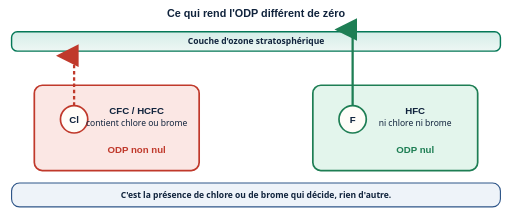
t = 0.00 s
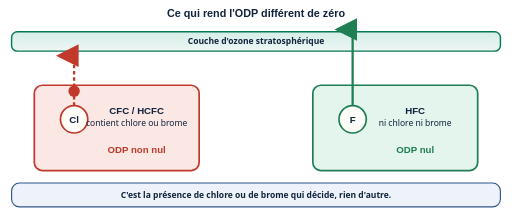
t = 1.56 s
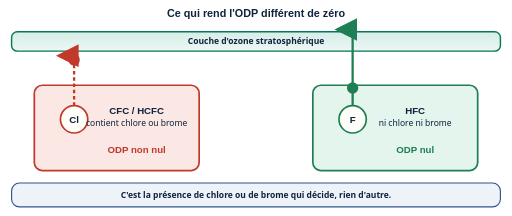
t = 3.36 s
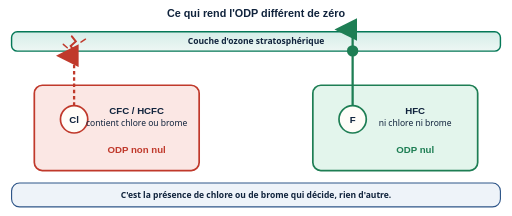
t = 4.86 s
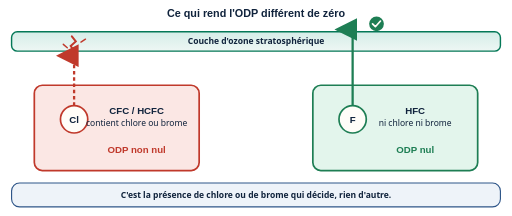
t = 6.72 s
t = 7.50 s: frame unchanged from t = 6.72 s, image omitted

The animated SVG that drew these frames (rendered in a browser with its animation timeline set to each time). Animation: 6 SMIL elements (animate=4,animateTransform=2); frames cover the first 7.50 s, repeats indefinitely.

<svg xmlns="http://www.w3.org/2000/svg" viewBox="0 0 900 380" role="img"
     aria-labelledby="t-mo" aria-describedby="d-mo" font-family="Calibri, 'Segoe UI', sans-serif">
  <title id="t-mo">Le mécanisme de l'ODP : le chlore ou le brome attaquent l'ozone</title>
  <desc id="d-mo">En haut, une bande représente la couche d'ozone stratosphérique. À gauche, une
    molécule de CFC ou HCFC monte vers cette couche ; elle porte l'étiquette « contient du chlore
    ou du brome » et une flèche rouge montre qu'elle abîme la couche à son contact : une entaille
    rouge s'ouvre dans la bande, avec la mention « ODP non nul ». À droite, une molécule de HFC
    monte elle aussi, mais porte l'étiquette « ni chlore ni brome » et traverse la couche sans
    l'entamer — une coche verte le confirme — avec la mention « ODP nul ». En bas, une phrase
    résume : c'est la présence de chlore ou de brome qui décide, rien d'autre. L'animation fait
    monter les deux molécules l'une après l'autre ; l'image fixe montre déjà le résultat complet.</desc>
  <style>
    .ttl { font-family:'Trebuchet MS',Calibri,sans-serif; font-weight:bold; font-size:19px; fill:#10233c; }
    .qui { font-family:'Trebuchet MS',Calibri,sans-serif; font-weight:bold; font-size:17px; fill:#10233c; }
    .lbl { font-size:15px; fill:#10233c; }
    .ok  { font-family:'Trebuchet MS',Calibri,sans-serif; font-weight:bold; font-size:17px; fill:#1e7e54; }
    .non { font-family:'Trebuchet MS',Calibri,sans-serif; font-weight:bold; font-size:17px; fill:#c0392b; }
    .band{ font-size:15px; fill:#10233c; }
  </style>

  <defs>
    <linearGradient id="ozone" x1="0" y1="0" x2="0" y2="1">
      <stop offset="0" stop-color="#d5ede8"/>
      <stop offset="1" stop-color="#eef7f4"/>
    </linearGradient>
    <marker id="fa" markerWidth="10" markerHeight="10" refX="5" refY="8" orient="auto">
      <path d="M0,10 L5,0 L10,10 Z" fill="#c0392b"/>
    </marker>
    <marker id="fb" markerWidth="10" markerHeight="10" refX="5" refY="8" orient="auto">
      <path d="M0,10 L5,0 L10,10 Z" fill="#1e7e54"/>
    </marker>
  </defs>

  <text class="ttl" x="450" y="30" text-anchor="middle">Ce qui rend l'ODP différent de zéro</text>

  <!-- couche d'ozone -->
  <rect x="20" y="56" width="860" height="34" rx="10" fill="url(#ozone)" stroke="#047857" stroke-width="2.5"/>
  <text class="lbl" x="450" y="78" text-anchor="middle" font-weight="bold" fill="#047857">Couche d'ozone stratosphérique</text>

  <!-- CFC / HCFC : gauche -->
  <rect x="60" y="150" width="290" height="150" rx="14" fill="#fbe7e4" stroke="#c0392b" stroke-width="3"/>
  <circle cx="130" cy="210" r="24" fill="#fffdf8" stroke="#c0392b" stroke-width="3"/>
  <text class="qui" x="130" y="216" text-anchor="middle" fill="#c0392b">Cl</text>
  <text class="qui" x="240" y="200" text-anchor="middle">CFC / HCFC</text>
  <text class="lbl" x="240" y="222" text-anchor="middle">contient chlore ou brome</text>
  <text class="non" x="240" y="270" text-anchor="middle">ODP non nul</text>
  <path d="M130,186 L130,98" stroke="#c0392b" stroke-width="4" stroke-dasharray="6 5" marker-end="url(#fa)"/>

  <!-- entaille dans la couche, au point d'impact (état final : visible) -->
  <g id="entaille">
    <path d="M130,90 l-6,-9 l9,-8 l-7,-9" stroke="#c0392b" stroke-width="3.5" fill="none" stroke-linecap="round"/>
    <path d="M118,84 l-7,-6 M142,74 l8,-5" stroke="#c0392b" stroke-width="2.5" stroke-linecap="round"/>
    <animate attributeName="opacity" values="0;0;0;1;1" keyTimes="0;0.04;0.30;0.36;1" dur="12s" repeatCount="indefinite"/>
  </g>

  <!-- molécule mobile gauche (décor animé : invisible à l'arrêt) -->
  <g opacity="0">
    <circle cx="130" cy="186" r="10" fill="#c0392b"/>
    <animateTransform attributeName="transform" type="translate" additive="replace"
      values="0,0;0,0;0,-88;0,-88" keyTimes="0;0.06;0.30;1" dur="12s" repeatCount="indefinite"/>
    <animate attributeName="opacity" values="0;0;1;1;0;0" keyTimes="0;0.05;0.08;0.28;0.33;1" dur="12s" repeatCount="indefinite"/>
  </g>

  <!-- HFC : droite -->
  <rect x="550" y="150" width="290" height="150" rx="14" fill="#e3f5ec" stroke="#1e7e54" stroke-width="3"/>
  <circle cx="620" cy="210" r="24" fill="#fffdf8" stroke="#1e7e54" stroke-width="3"/>
  <text class="qui" x="620" y="216" text-anchor="middle" fill="#1e7e54">F</text>
  <text class="qui" x="730" y="200" text-anchor="middle">HFC</text>
  <text class="lbl" x="730" y="222" text-anchor="middle">ni chlore ni brome</text>
  <text class="ok" x="730" y="270" text-anchor="middle">ODP nul</text>
  <path d="M620,186 L620,52" stroke="#1e7e54" stroke-width="4" marker-end="url(#fb)"/>

  <!-- coche : la couche reste intacte (état final : visible) -->
  <g id="coche">
    <circle cx="662" cy="42" r="13" fill="#1e7e54"/>
    <path d="M655,42 l5,5 l9,-10" stroke="#fffdf8" stroke-width="3" fill="none" stroke-linecap="round" stroke-linejoin="round"/>
    <animate attributeName="opacity" values="0;0;0;1;1" keyTimes="0;0.04;0.50;0.56;1" dur="12s" repeatCount="indefinite"/>
  </g>

  <!-- molécule mobile droite (décor animé : invisible à l'arrêt) -->
  <g opacity="0">
    <circle cx="620" cy="186" r="10" fill="#1e7e54"/>
    <animateTransform attributeName="transform" type="translate" additive="replace"
      values="0,0;0,0;0,-146;0,-146" keyTimes="0;0.22;0.50;1" dur="12s" repeatCount="indefinite"/>
    <animate attributeName="opacity" values="0;0;1;1;0;0" keyTimes="0;0.21;0.24;0.46;0.52;1" dur="12s" repeatCount="indefinite"/>
  </g>

  <rect x="20" y="322" width="860" height="42" rx="14" fill="#eef3f9" stroke="#2f5689" stroke-width="2"/>
  <text class="band" x="450" y="348" text-anchor="middle" font-weight="bold">C'est la présence de chlore ou de brome qui décide, rien d'autre.</text>
</svg>
